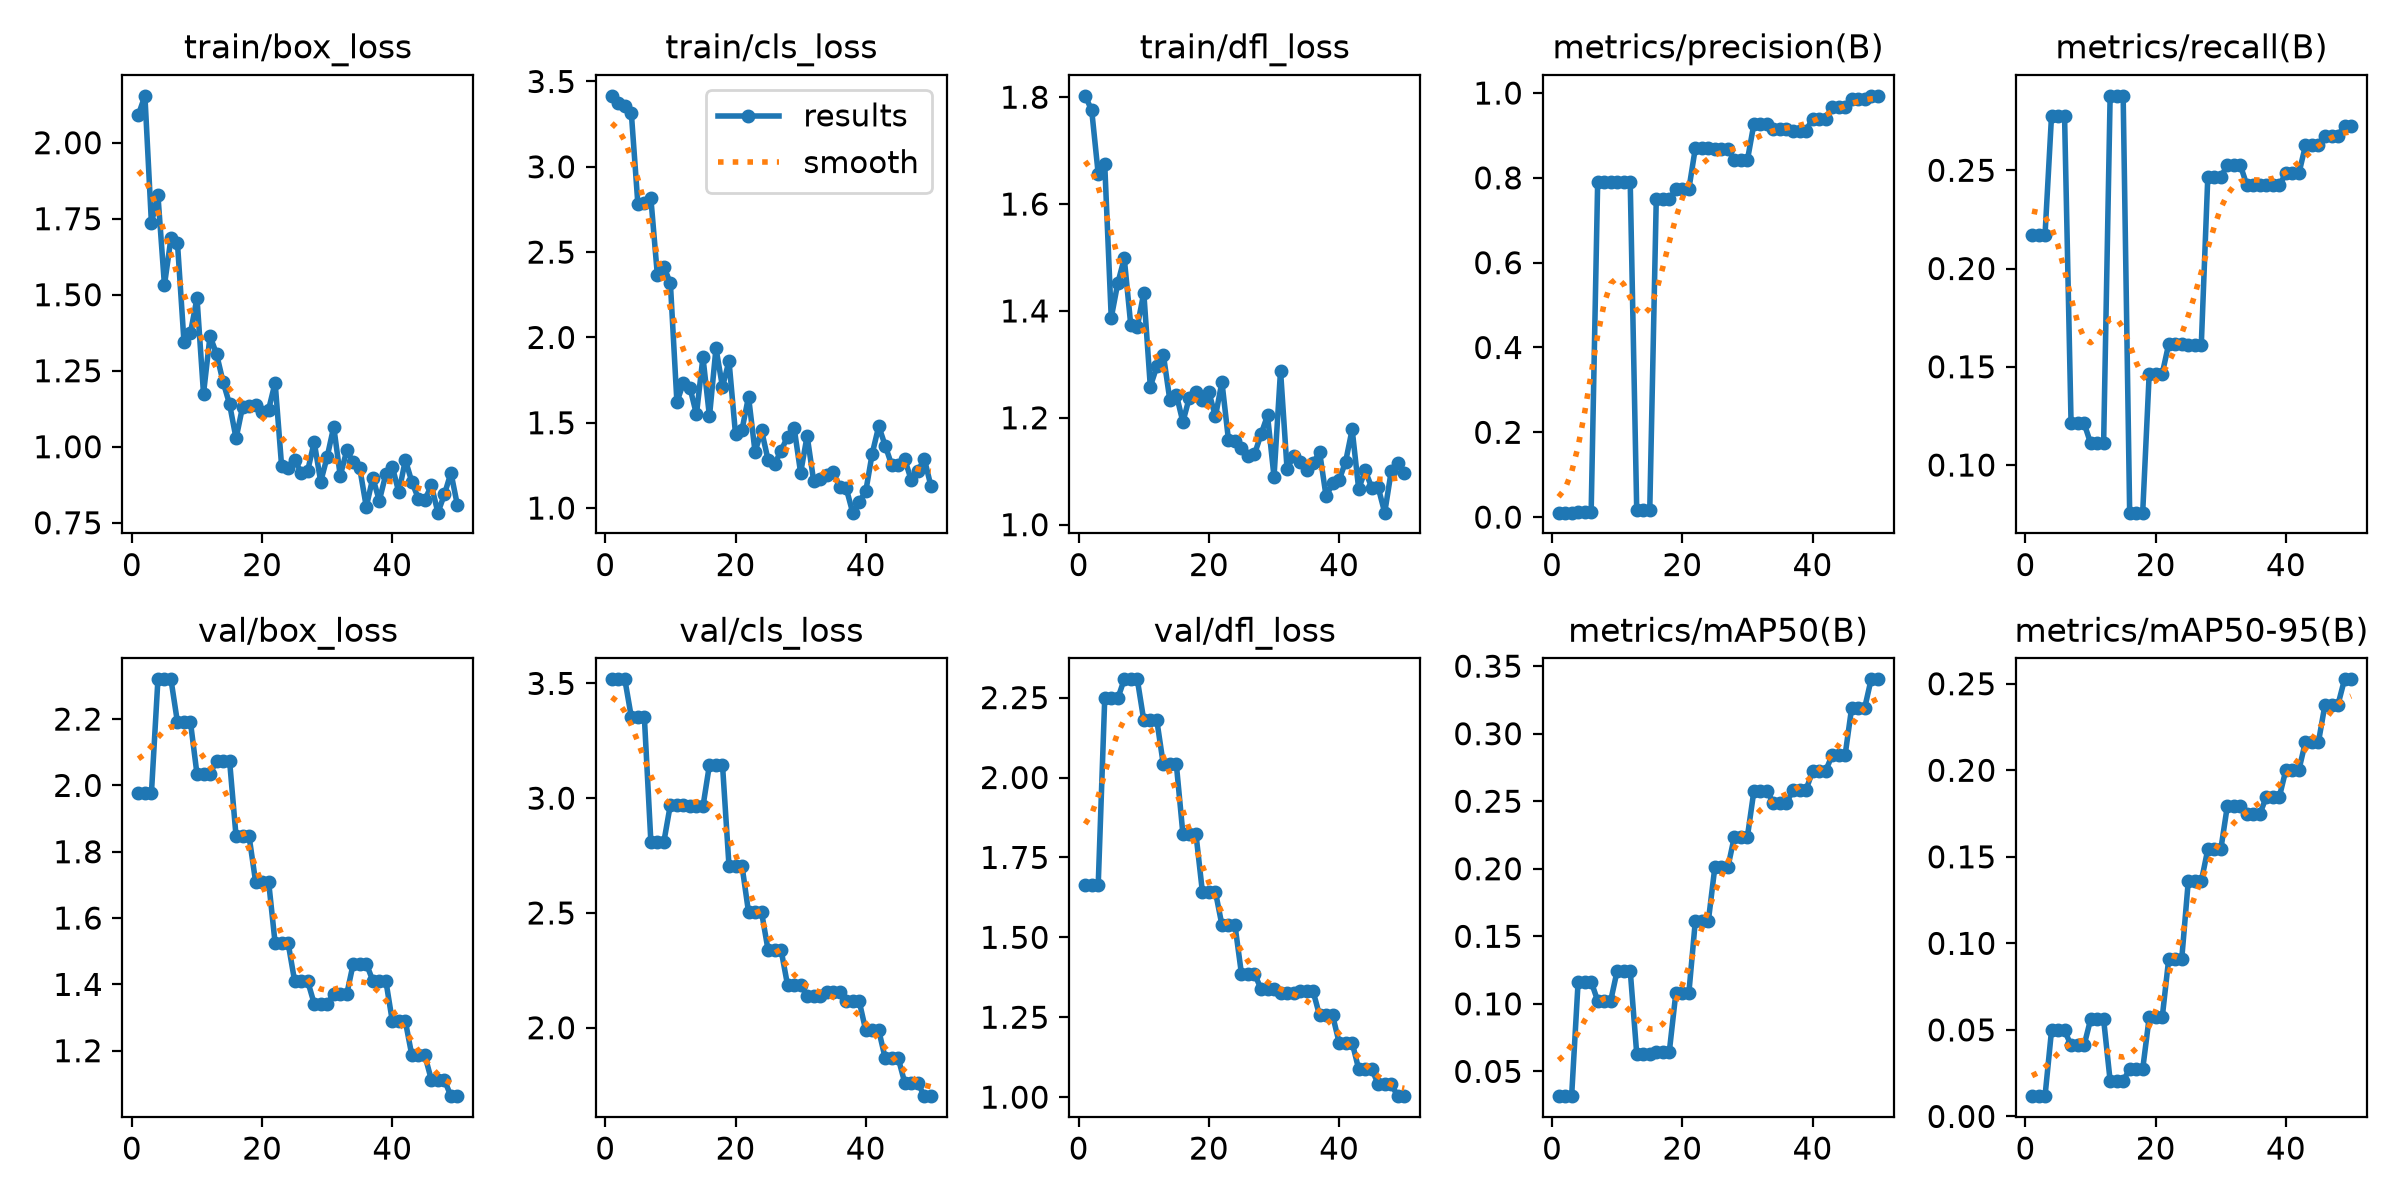

The file beside this chart, header and first rows:
epoch, time, train/box_loss, train/cls_loss, train/dfl_loss, metrics/precision(B), metrics/recall(B), metrics/mAP50(B), metrics/mAP50-95(B), val/box_loss, val/cls_loss, val/dfl_loss, lr/pg0, lr/pg1, lr/pg2
1, 10.23, 2.092, 3.416, 1.803, 0.01048, 0.2172, 0.03165, 0.01171, 1.976, 3.518, 1.665, 0, 0, 0
2, 21.08, 2.154, 3.373, 1.775, 0.01048, 0.2172, 0.03165, 0.01171, 1.976, 3.518, 1.665, 0.0004669, 0.0004669, 0.0004669
3, 29.19, 1.736, 3.356, 1.656, 0.01048, 0.2172, 0.03165, 0.01171, 1.976, 3.518, 1.665, 0.0009149, 0.0009149, 0.0009149
4, 36.17, 1.827, 3.315, 1.674, 0.01213, 0.2778, 0.1165, 0.04966, 2.32, 3.353, 2.247, 0.001344, 0.001344, 0.001344
5, 42.86, 1.532, 2.785, 1.387, 0.01213, 0.2778, 0.1165, 0.04966, 2.32, 3.353, 2.247, 0.001316, 0.001316, 0.001316
6, 49.78, 1.685, 2.79, 1.452, 0.01213, 0.2778, 0.1165, 0.04966, 2.32, 3.353, 2.247, 0.001288, 0.001288, 0.001288
7, 57.37, 1.67, 2.816, 1.498, 0.7898, 0.1213, 0.1022, 0.04108, 2.19, 2.81, 2.307, 0.001259, 0.001259, 0.001259
8, 64.53, 1.345, 2.365, 1.373, 0.7898, 0.1213, 0.1022, 0.04108, 2.19, 2.81, 2.307, 0.001231, 0.001231, 0.001231
9, 71.28, 1.375, 2.415, 1.371, 0.7898, 0.1213, 0.1022, 0.04108, 2.19, 2.81, 2.307, 0.001203, 0.001203, 0.001203
10, 78.45, 1.489, 2.316, 1.434, 0.7897, 0.1111, 0.1246, 0.05606, 2.034, 2.972, 2.179, 0.001174, 0.001174, 0.001174
11, 86.15, 1.175, 1.621, 1.258, 0.7897, 0.1111, 0.1246, 0.05606, 2.034, 2.972, 2.179, 0.001146, 0.001146, 0.001146
12, 94.84, 1.364, 1.734, 1.296, 0.7897, 0.1111, 0.1246, 0.05606, 2.034, 2.972, 2.179, 0.001118, 0.001118, 0.001118
13, 104, 1.305, 1.706, 1.318, 0.01606, 0.2879, 0.06296, 0.02062, 2.075, 2.964, 2.041, 0.001089, 0.001089, 0.001089
14, 111.9, 1.214, 1.55, 1.233, 0.01606, 0.2879, 0.06296, 0.02062, 2.075, 2.964, 2.041, 0.001061, 0.001061, 0.001061
15, 119.6, 1.14, 1.884, 1.243, 0.01606, 0.2879, 0.06296, 0.02062, 2.075, 2.964, 2.041, 0.001033, 0.001033, 0.001033
16, 127, 1.027, 1.537, 1.192, 0.7498, 0.07576, 0.0644, 0.02731, 1.846, 3.146, 1.825, 0.001005, 0.001005, 0.001005
17, 134.7, 1.132, 1.937, 1.238, 0.7498, 0.07576, 0.0644, 0.02731, 1.846, 3.146, 1.825, 0.0009763, 0.0009763, 0.0009763
18, 142.9, 1.133, 1.71, 1.249, 0.7498, 0.07576, 0.0644, 0.02731, 1.846, 3.146, 1.825, 0.000948, 0.000948, 0.000948
19, 150.5, 1.138, 1.862, 1.233, 0.7729, 0.1465, 0.1077, 0.05718, 1.71, 2.705, 1.642, 0.0009197, 0.0009197, 0.0009197
20, 157.6, 1.114, 1.433, 1.248, 0.7729, 0.1465, 0.1077, 0.05718, 1.71, 2.705, 1.642, 0.0008914, 0.0008914, 0.0008914
21, 165.1, 1.122, 1.46, 1.203, 0.7729, 0.1465, 0.1077, 0.05718, 1.71, 2.705, 1.642, 0.0008631, 0.0008631, 0.0008631
22, 173.8, 1.211, 1.653, 1.267, 0.8702, 0.1616, 0.1614, 0.09115, 1.524, 2.503, 1.538, 0.0008348, 0.0008348, 0.0008348
23, 183, 0.9351, 1.33, 1.159, 0.8702, 0.1616, 0.1614, 0.09115, 1.524, 2.503, 1.538, 0.0008065, 0.0008065, 0.0008065
24, 190.7, 0.9303, 1.455, 1.157, 0.8702, 0.1616, 0.1614, 0.09115, 1.524, 2.503, 1.538, 0.0007782, 0.0007782, 0.0007782
25, 198.2, 0.9577, 1.282, 1.143, 0.8677, 0.1612, 0.2012, 0.1358, 1.409, 2.339, 1.386, 0.0007499, 0.0007499, 0.0007499
26, 205.9, 0.9149, 1.257, 1.129, 0.8677, 0.1612, 0.2012, 0.1358, 1.409, 2.339, 1.386, 0.0007216, 0.0007216, 0.0007216
27, 212.8, 0.9213, 1.337, 1.132, 0.8677, 0.1612, 0.2012, 0.1358, 1.409, 2.339, 1.386, 0.0006934, 0.0006934, 0.0006934
28, 219.6, 1.015, 1.418, 1.169, 0.842, 0.2466, 0.2238, 0.1543, 1.342, 2.185, 1.339, 0.0006651, 0.0006651, 0.0006651
29, 226.2, 0.885, 1.471, 1.204, 0.842, 0.2466, 0.2238, 0.1543, 1.342, 2.185, 1.339, 0.0006368, 0.0006368, 0.0006368
30, 233.2, 0.9673, 1.207, 1.09, 0.842, 0.2466, 0.2238, 0.1543, 1.342, 2.185, 1.339, 0.0006085, 0.0006085, 0.0006085
31, 241.7, 1.066, 1.423, 1.288, 0.9275, 0.2525, 0.2578, 0.1794, 1.37, 2.139, 1.326, 0.0005802, 0.0005802, 0.0005802
32, 249.7, 0.9045, 1.16, 1.104, 0.9275, 0.2525, 0.2578, 0.1794, 1.37, 2.139, 1.326, 0.0005519, 0.0005519, 0.0005519
33, 259.2, 0.9877, 1.173, 1.128, 0.9275, 0.2525, 0.2578, 0.1794, 1.37, 2.139, 1.326, 0.0005236, 0.0005236, 0.0005236
34, 267.9, 0.9495, 1.194, 1.118, 0.9162, 0.2424, 0.2486, 0.1748, 1.463, 2.156, 1.331, 0.0004953, 0.0004953, 0.0004953
35, 275.6, 0.9287, 1.211, 1.102, 0.9162, 0.2424, 0.2486, 0.1748, 1.463, 2.156, 1.331, 0.000467, 0.000467, 0.000467
36, 283.3, 0.8022, 1.125, 1.115, 0.9162, 0.2424, 0.2486, 0.1748, 1.463, 2.156, 1.331, 0.0004387, 0.0004387, 0.0004387
37, 290.9, 0.8977, 1.116, 1.136, 0.9116, 0.2424, 0.2584, 0.1847, 1.411, 2.115, 1.255, 0.0004104, 0.0004104, 0.0004104
38, 298.2, 0.8228, 0.9731, 1.053, 0.9116, 0.2424, 0.2584, 0.1847, 1.411, 2.115, 1.255, 0.0003821, 0.0003821, 0.0003821
39, 305.4, 0.9093, 1.037, 1.078, 0.9116, 0.2424, 0.2584, 0.1847, 1.411, 2.115, 1.255, 0.0003538, 0.0003538, 0.0003538
40, 312.6, 0.934, 1.097, 1.084, 0.9391, 0.2485, 0.2723, 0.2004, 1.289, 1.988, 1.171, 0.0003255, 0.0003255, 0.0003255
41, 319.8, 0.8498, 1.32, 1.118, 0.9391, 0.2485, 0.2723, 0.2004, 1.289, 1.988, 1.171, 0.0002972, 0.0002972, 0.0002972
42, 326.9, 0.9565, 1.48, 1.178, 0.9391, 0.2485, 0.2723, 0.2004, 1.289, 1.988, 1.171, 0.0002689, 0.0002689, 0.0002689
43, 334, 0.8842, 1.364, 1.067, 0.9669, 0.2626, 0.284, 0.2165, 1.186, 1.866, 1.088, 0.0002406, 0.0002406, 0.0002406
44, 341, 0.8296, 1.252, 1.101, 0.9669, 0.2626, 0.284, 0.2165, 1.186, 1.866, 1.088, 0.0002123, 0.0002123, 0.0002123
45, 348, 0.8256, 1.254, 1.07, 0.9669, 0.2626, 0.284, 0.2165, 1.186, 1.866, 1.088, 0.0001841, 0.0001841, 0.0001841
46, 355.7, 0.8726, 1.285, 1.07, 0.9861, 0.2677, 0.3189, 0.238, 1.112, 1.76, 1.041, 0.0001558, 0.0001558, 0.0001558
47, 362.8, 0.7832, 1.163, 1.022, 0.9861, 0.2677, 0.3189, 0.238, 1.112, 1.76, 1.041, 0.0001275, 0.0001275, 0.0001275
48, 369.7, 0.8433, 1.216, 1.1, 0.9861, 0.2677, 0.3189, 0.238, 1.112, 1.76, 1.041, 9.91726e-05, 9.91726e-05, 9.91726e-05
49, 376.7, 0.9144, 1.288, 1.116, 0.9934, 0.2727, 0.3402, 0.2525, 1.063, 1.702, 1.003, 7.08784e-05, 7.08784e-05, 7.08784e-05
50, 383.7, 0.8069, 1.131, 1.097, 0.9934, 0.2727, 0.3402, 0.2525, 1.063, 1.702, 1.003, 4.25842e-05, 4.25842e-05, 4.25842e-05
